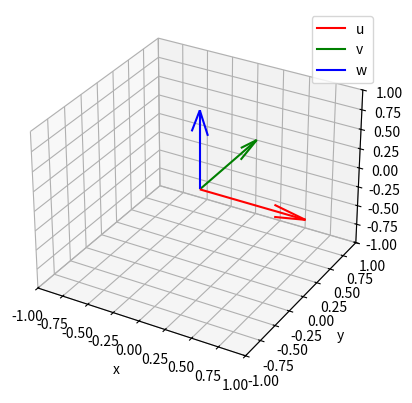

Reproduce this figure in Python.
import numpy as np
import matplotlib.pyplot as plt
from mpl_toolkits.mplot3d import Axes3D

ax = plt.figure().add_subplot(projection='3d')
u = ax.quiver(0, 0, 0, 1, 0, 0, color="r")
v = ax.quiver(0, 0, 0, 0, 1, 0, color="g")
w = ax.quiver(0, 0, 0, 0, 0, 1, color="b")

# set empty line plots with colors associate to the
# quivers. Doing so we can show a legend.
ax.plot([], [], [], color="r", label="u")
ax.plot([], [], [], color="g", label="v")
ax.plot([], [], [], color="b", label="w")
ax.set_xlim(-1, 1)
ax.set_ylim(-1, 1)
ax.set_zlim(-1, 1)
ax.set_xlabel("x")
ax.set_ylabel("y")
ax.set_zlabel("z")
ax.legend()
plt.show()